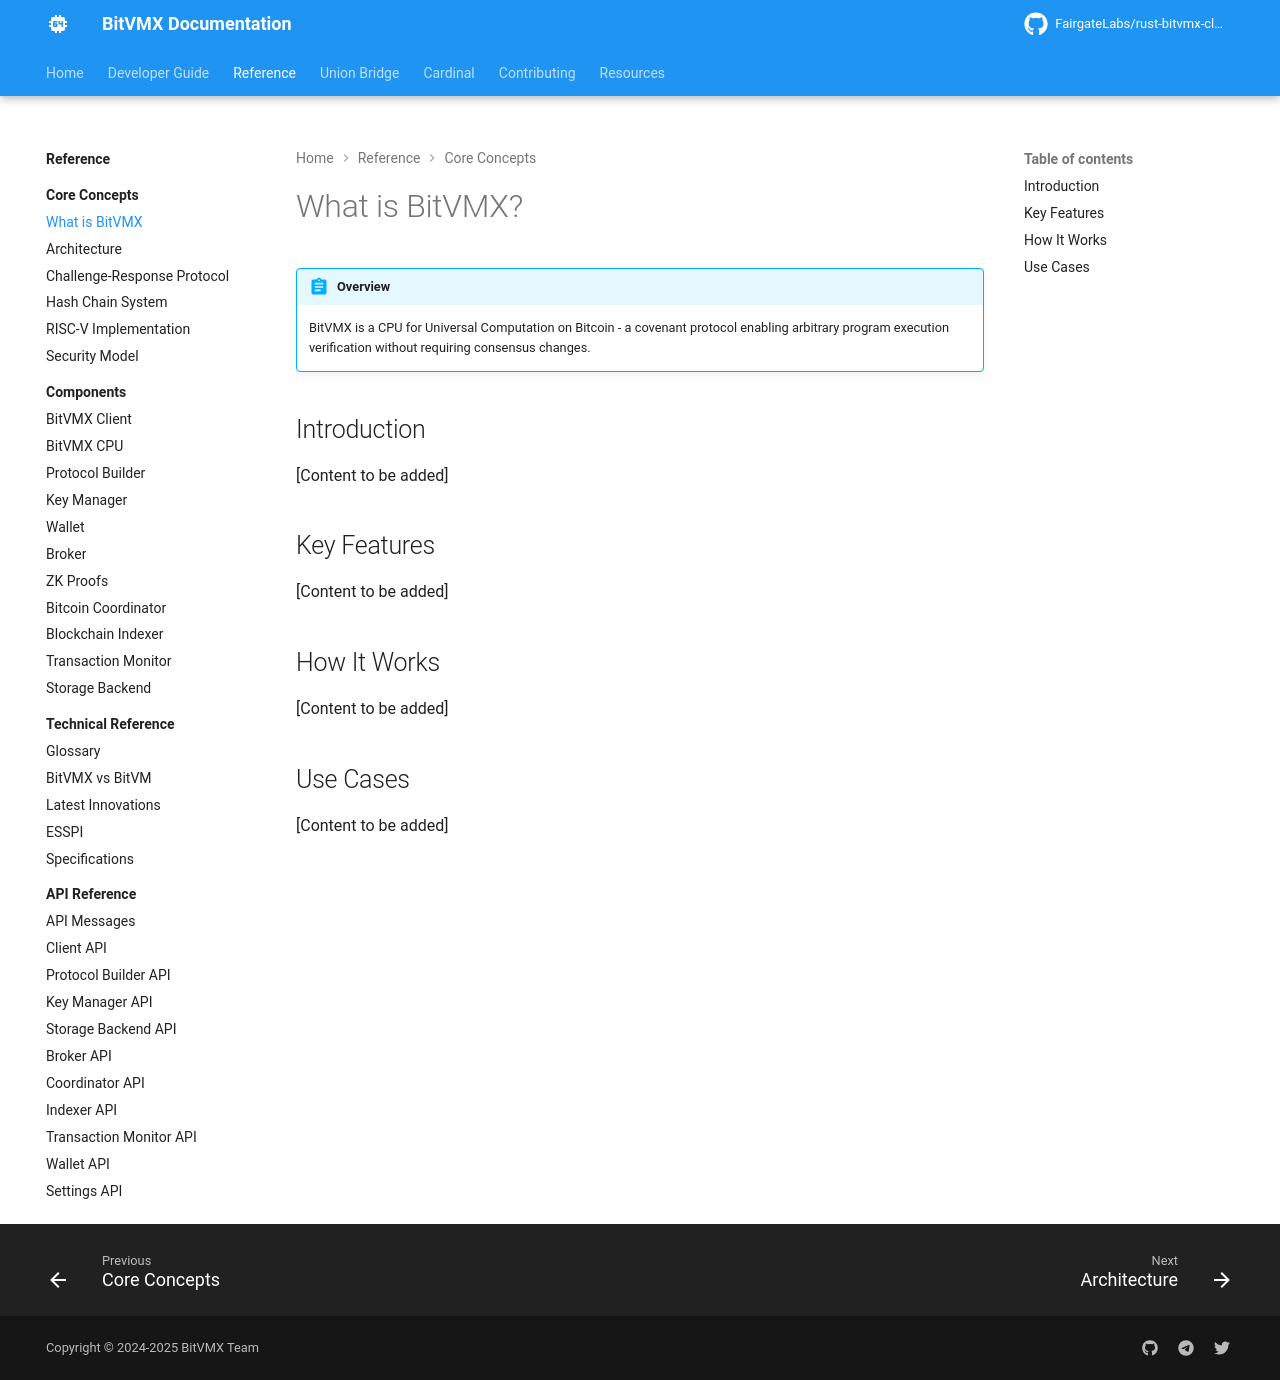

repository: FairgateLabs/bitvmx-docs · page: core-concepts/what-is-bitvmx/index.html · generator: mkdocs

# What is BitVMX?

!!! abstract "Overview"
    BitVMX is a CPU for Universal Computation on Bitcoin - a covenant protocol enabling arbitrary program execution verification without requiring consensus changes.

## Introduction

[Content to be added]

## Key Features

[Content to be added]

## How It Works

[Content to be added]

## Use Cases

[Content to be added]
